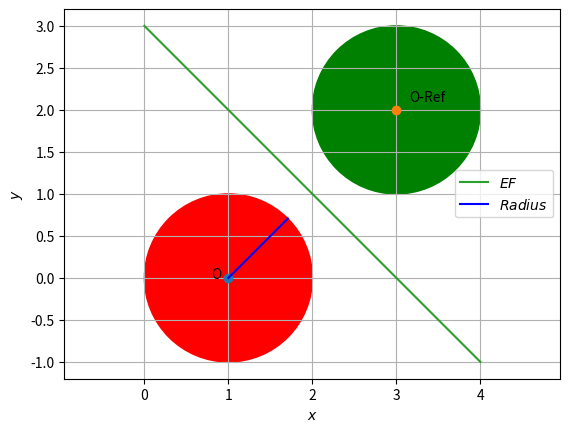

This chart was generated by the following Python code: (Note: this script raises an exception after producing the figure.)
#!/usr/bin/env python3
import numpy as np 
import matplotlib.pyplot as plt 

#This function calculates the normal vector given a line
def norm_vec(AB):
	return np.matmul(omat,np.matmul(AB,dvec))

#These are the assignments required for computing the previous function
dvec = np.array([-1,1])
omat = np.array([[0,1],[-1,0]])

# Returns the reflection of P about line AB (:= (N * X = C))
def reflection_normal_form(P, AB):
	N, C = AB
	if(N[1] == 0):		# Checks if slope is infinity
		return(np.array([ 2*C/N[0] - P[0], 
							P[1]  ]))
	m = -1*N[0]/N[1]	# Slope of the line
	intercept = C/N[1]	#Intercept of the line
	return reflection_slope_form(P, m, intercept)

# Returns the reflection of P about line ( := s.t. m = slope & intercept = y-intercept of line )
def reflection_slope_form(P, m, intercept):
	P_temp = [P[0], P[1] - intercept]				# translate (0, 0)-->(0, -intercept)
	Trans = (1/(1+m**2))*np.array([[1-m**2, 2*m], 	# using reflection transform matrix for y = mx
						 		   [2*m, m**2-1]])
	P_ref_temp = np.matmul(Trans, P_temp)
	return [P_ref_temp[0], P_ref_temp[1]+intercept]	# translate back (0, -intercept)-->(0, 0)

#### About Circle representation ##########
# {X.T} represents transpose of X .
# Equation of the circle is of the form  {X.T} * X - 2 * {C.T} * X = r^2 - {C.T} * C 
# Here C is the center and r is the radius.
###########################################
#### About Line representation ############
# Equation of the line is of the form  N * X = C
# Here N is the normal and C is a constant
###########################################


#### Input Section #######
# Circle Parameters A (:= Coeff. of x and y) & D (:= Constant term in eqn.)
A=(-np.array([2,0]))
D=0

# Line Parameters N (:= Normal to the line ) & C (:= Constant term in eqn.)
N = np.array([1, 1])
C = 3
########################

# Finding Center P of the circle and it's radius
cenM=np.array([[-0.5,0],[0,-0.5]])
P=np.matmul(cenM,A.T)
radius=(P[0]**2+P[1]**2-D)**0.5
###############################

line = (N, C)	# Normal Form of the Line

# Finding reflection (:=D) of center about the line
D = reflection_normal_form(P, line)


#Foot of perpendicular of the center to the line
E=(P+D)/2


#The following lines are for drawing the figure

#The following calculates points to draw the line
F=E+(0.1*N)
EF=np.vstack((E,F)).T
EFnorm=norm_vec(EF)
lam_1 = np.linspace(-20,20,10)
x_line=np.zeros((2,10))
for i in range(10):
	temp=E+lam_1[i]*EFnorm
	x_line[:,i]= temp.T

fig,ax=plt.subplots()
circle1=plt.Circle(P,radius,color='r')
circle2=plt.Circle(D,radius,color='g')
ax.add_patch(circle1)
ax.add_patch(circle2)
ax.set_aspect('equal',adjustable='datalim')
ax.plot()
plt.plot(P[0], P[1],'o')
plt.text(P[0]*0.8, P[1]*0.8,'O')
plt.plot(D[0], D[1],'o')
plt.text(D[0]*1.05, D[1]*1.05,'O-Ref')
plt.plot(x_line[0,:],x_line[1,:],label='$EF$')
circlePoint=(P+(radius/2**0.5))
plt.plot([P[0],circlePoint[0]],[P[1],circlePoint[1]],label='$Radius$',color='b')
plt.xlabel('$x$')
plt.ylabel('$y$')
plt.legend(loc='best')
plt.grid()
plt.savefig('../figs/circles.png')
plt.show()